Labelled photos from "Dataset", an image-classification folder in jhonesis/Dataset-satellite-fire. The possible labels are: satellite imagery with fire, satellite imagery without fire.

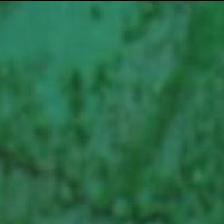
Label: satellite imagery without fire

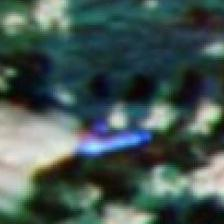
Label: satellite imagery with fire

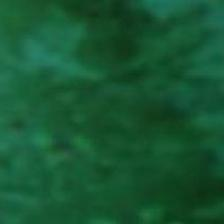
Label: satellite imagery without fire

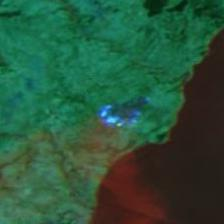
Label: satellite imagery with fire

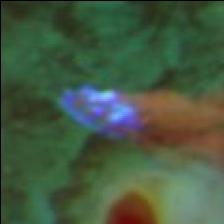
Label: satellite imagery with fire

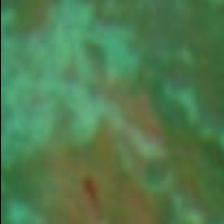
Label: satellite imagery without fire
